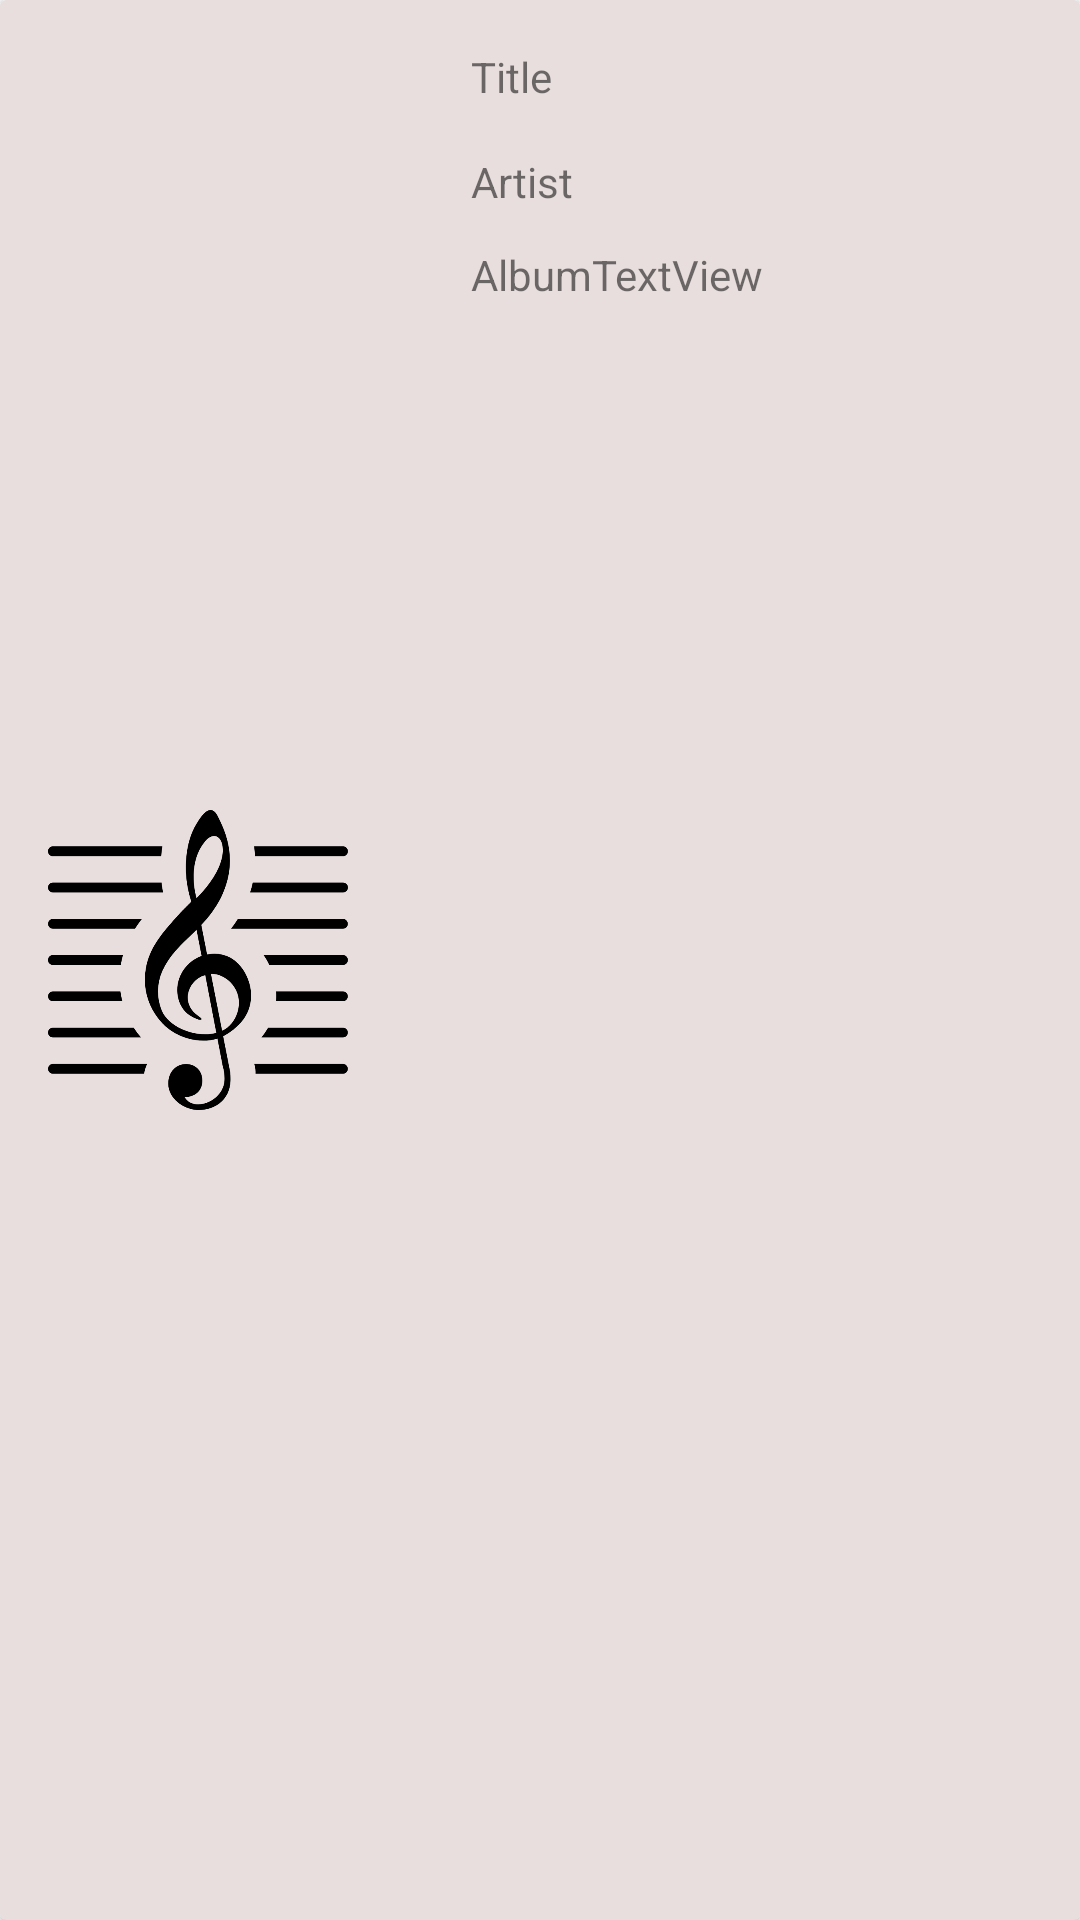

Write the Android layout XML for this screen, with the resource values it uses.
<!-- AndroidManifest.xml: application theme Theme.RSShool2021Androidtask6MusicApp -->
<!-- res/layout/track_item.xml -->
<?xml version="1.0" encoding="utf-8"?>
<androidx.cardview.widget.CardView
    xmlns:android="http://schemas.android.com/apk/res/android"
    xmlns:app="http://schemas.android.com/apk/res-auto"
    xmlns:tools="http://schemas.android.com/tools"
    android:layout_width="match_parent"
    android:layout_height="120dp"
    android:layout_margin="5dp"
    app:cardBackgroundColor="#E8DEDE"
    app:layout_constraintBottom_toBottomOf="parent"
    app:layout_constraintEnd_toEndOf="parent"
    app:layout_constraintStart_toStartOf="parent"
    app:layout_constraintTop_toTopOf="parent">

    <androidx.constraintlayout.widget.ConstraintLayout
        android:layout_width="match_parent"
        android:layout_height="match_parent">


        <ImageView
            android:id="@+id/BitmapView"
            android:layout_width="102dp"
            android:layout_height="100dp"
            android:layout_marginStart="15dp"
            android:layout_marginTop="5dp"
            android:layout_marginBottom="5dp"
            app:layout_constraintBottom_toBottomOf="parent"
            app:layout_constraintStart_toStartOf="parent"
            app:layout_constraintTop_toTopOf="parent"
            app:srcCompat="@drawable/ic_music" />

        <TextView
            android:id="@+id/ArtrtistTextView"
            android:layout_width="wrap_content"
            android:layout_height="wrap_content"
            android:layout_marginStart="40dp"
            android:layout_marginTop="16dp"
            android:text="Artist"
            app:layout_constraintStart_toEndOf="@+id/BitmapView"
            app:layout_constraintTop_toBottomOf="@+id/TitleTextView" />

        <TextView
            android:id="@+id/TitleTextView"
            android:layout_width="wrap_content"
            android:layout_height="wrap_content"
            android:layout_marginStart="40dp"
            android:layout_marginTop="16dp"
            android:text="Title"
            app:layout_constraintStart_toEndOf="@+id/BitmapView"
            app:layout_constraintTop_toTopOf="parent" />

        <TextView
            android:id="@+id/AlbumTextView"
            android:layout_width="wrap_content"
            android:layout_height="wrap_content"
            android:layout_marginStart="40dp"
            android:layout_marginTop="12dp"
            android:text="AlbumTextView"
            app:layout_constraintStart_toEndOf="@+id/BitmapView"
            app:layout_constraintTop_toBottomOf="@+id/ArtrtistTextView" />


    </androidx.constraintlayout.widget.ConstraintLayout>

</androidx.cardview.widget.CardView>
<!-- resources referenced by this layout -->
<resources>
  <!-- drawable ic_music: vector/xml drawable (drawable, 2636 chars, omitted) -->
  <style name="Theme.RSShool2021Androidtask6MusicApp" parent="Theme.MaterialComponents.DayNight.DarkActionBar">
          
          <item name="colorPrimary">@color/purple_500</item>
          <item name="colorPrimaryVariant">@color/purple_700</item>
          <item name="colorOnPrimary">@color/white</item>
          
          <item name="colorSecondary">@color/teal_200</item>
          <item name="colorSecondaryVariant">@color/teal_700</item>
          <item name="colorOnSecondary">@color/black</item>
          
          <item name="android:statusBarColor" tools:targetApi="l">?attr/colorPrimaryVariant</item>
          
      </style>
  <color name="purple_500">#FF6200EE</color>
  <color name="purple_700">#FF3700B3</color>
  <color name="white">#FFFFFFFF</color>
  <color name="teal_200">#FF03DAC5</color>
  <color name="teal_700">#FF018786</color>
  <color name="black">#FF000000</color>
</resources>
